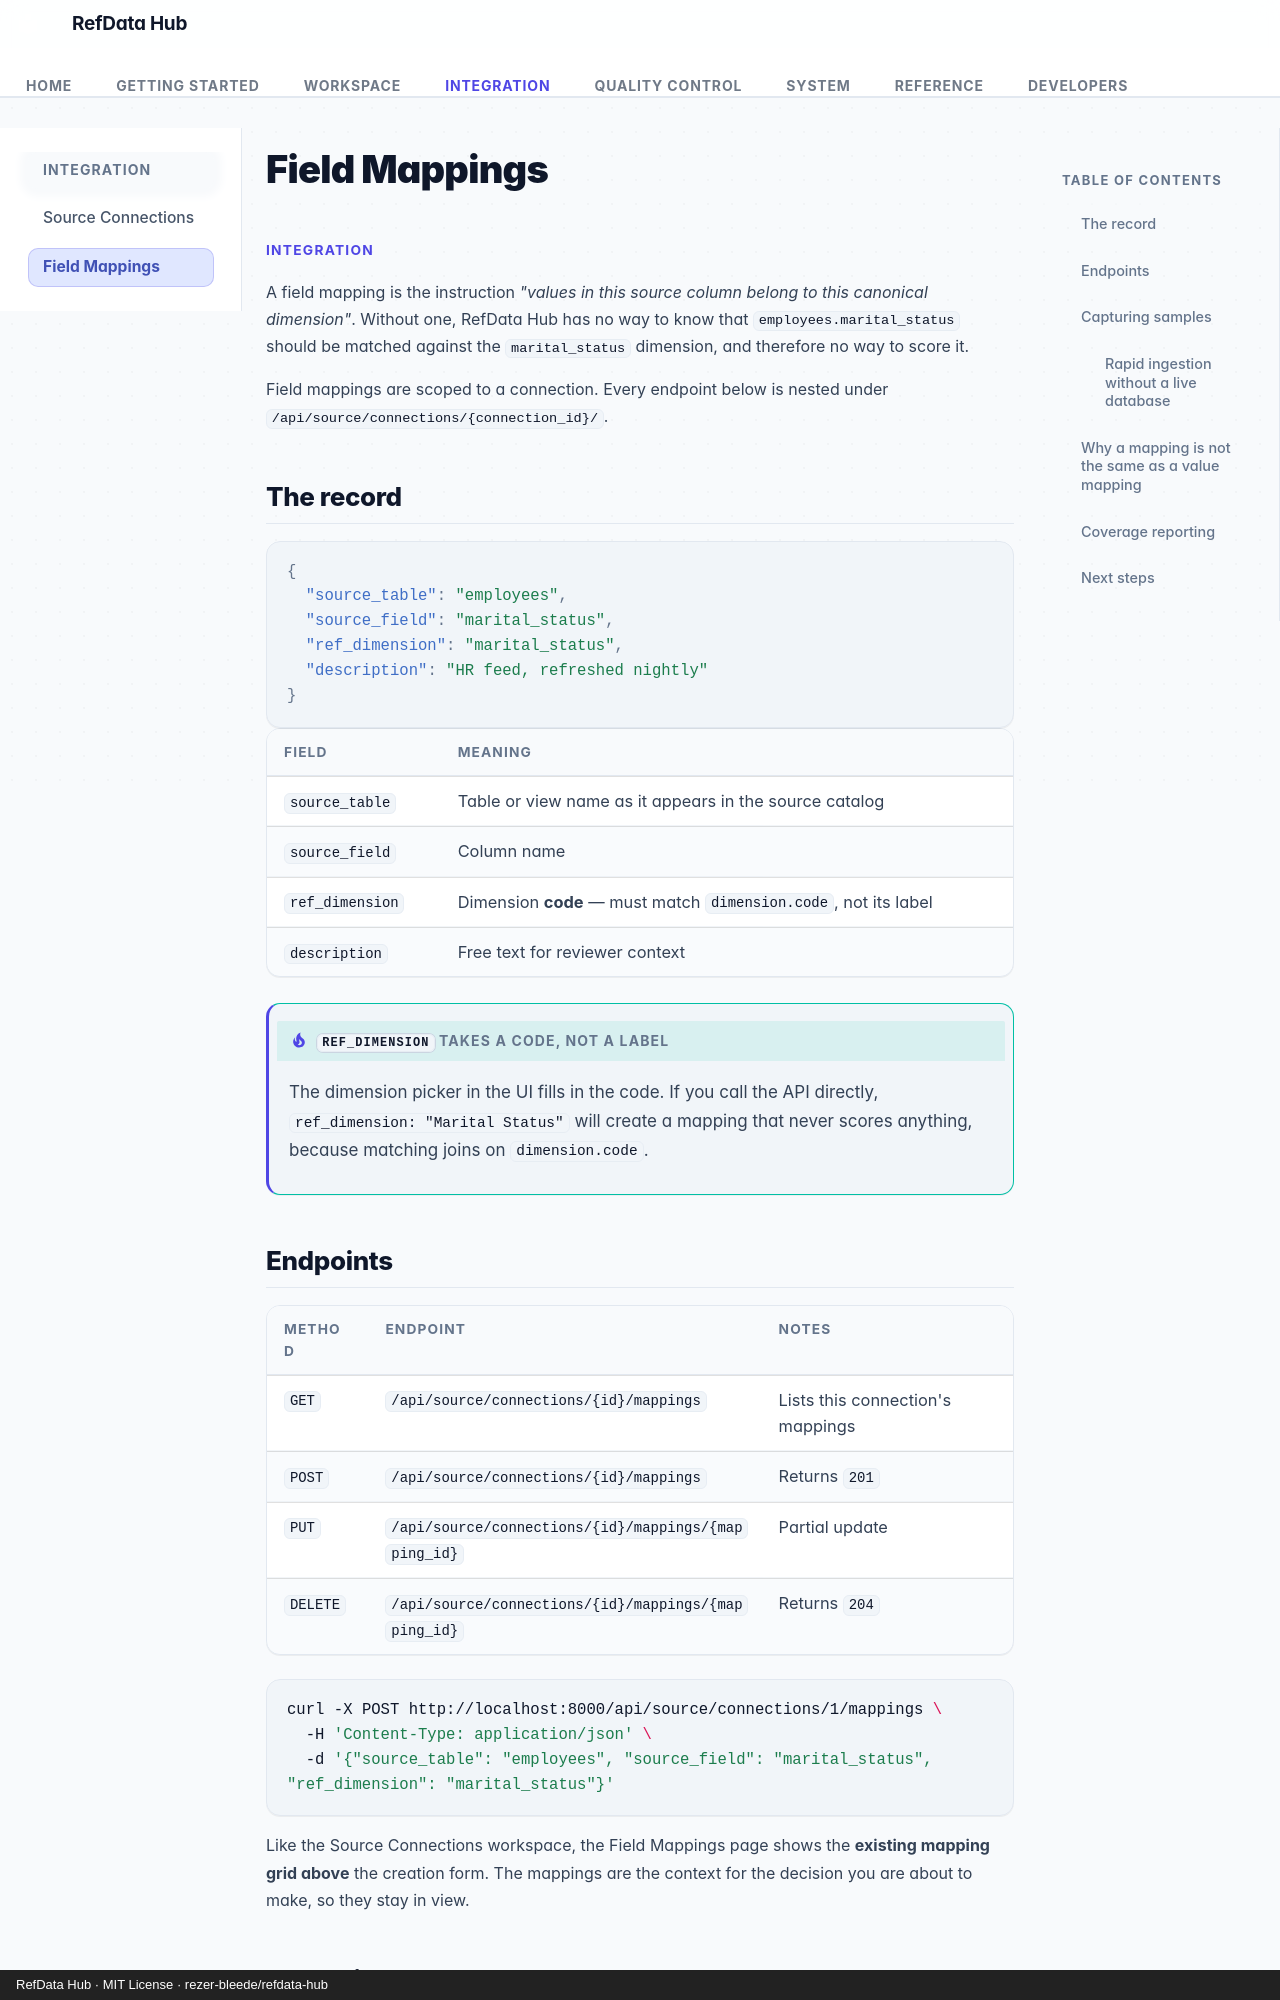

repository: rezer-bleede/refdata-hub · page: field-mappings/index.html · generator: mkdocs · copyright: RefData Hub · MIT License · rezer-bleede/refdata-hub

---
description: Bind upstream columns to canonical dimensions, capture live samples, and measure resulting match coverage.
---

# Field Mappings

<p class="rdh-eyebrow">Integration</p>

A field mapping is the instruction *"values in this source column belong to
this canonical dimension"*. Without one, RefData Hub has no way to know that
`employees.marital_status` should be matched against the `marital_status`
dimension, and therefore no way to score it.

Field mappings are scoped to a connection. Every endpoint below is nested under
`/api/source/connections/{connection_id}/`.

## The record

```json
{
  "source_table": "employees",
  "source_field": "marital_status",
  "ref_dimension": "marital_status",
  "description": "HR feed, refreshed nightly"
}
```

| Field | Meaning |
| --- | --- |
| `source_table` | Table or view name as it appears in the source catalog |
| `source_field` | Column name |
| `ref_dimension` | Dimension **code** — must match `dimension.code`, not its label |
| `description` | Free text for reviewer context |

!!! tip "`ref_dimension` takes a code, not a label"
    The dimension picker in the UI fills in the code. If you call the API
    directly, `ref_dimension: "Marital Status"` will create a mapping that never
    scores anything, because matching joins on `dimension.code`.

## Endpoints

| Method | Endpoint | Notes |
| --- | --- | --- |
| `GET` | `/api/source/connections/{id}/mappings` | Lists this connection's mappings |
| `POST` | `/api/source/connections/{id}/mappings` | Returns `201` |
| `PUT` | `/api/source/connections/{id}/mappings/{mapping_id}` | Partial update |
| `DELETE` | `/api/source/connections/{id}/mappings/{mapping_id}` | Returns `204` |

```bash
curl -X POST http://localhost:8000/api/source/connections/1/mappings \
  -H 'Content-Type: application/json' \
  -d '{"source_table": "employees", "source_field": "marital_status", "ref_dimension": "marital_status"}'
```

Like the Source Connections workspace, the Field Mappings page shows the
**existing mapping grid above** the creation form. The mappings are the
context for the decision you are about to make, so they stay in view.
